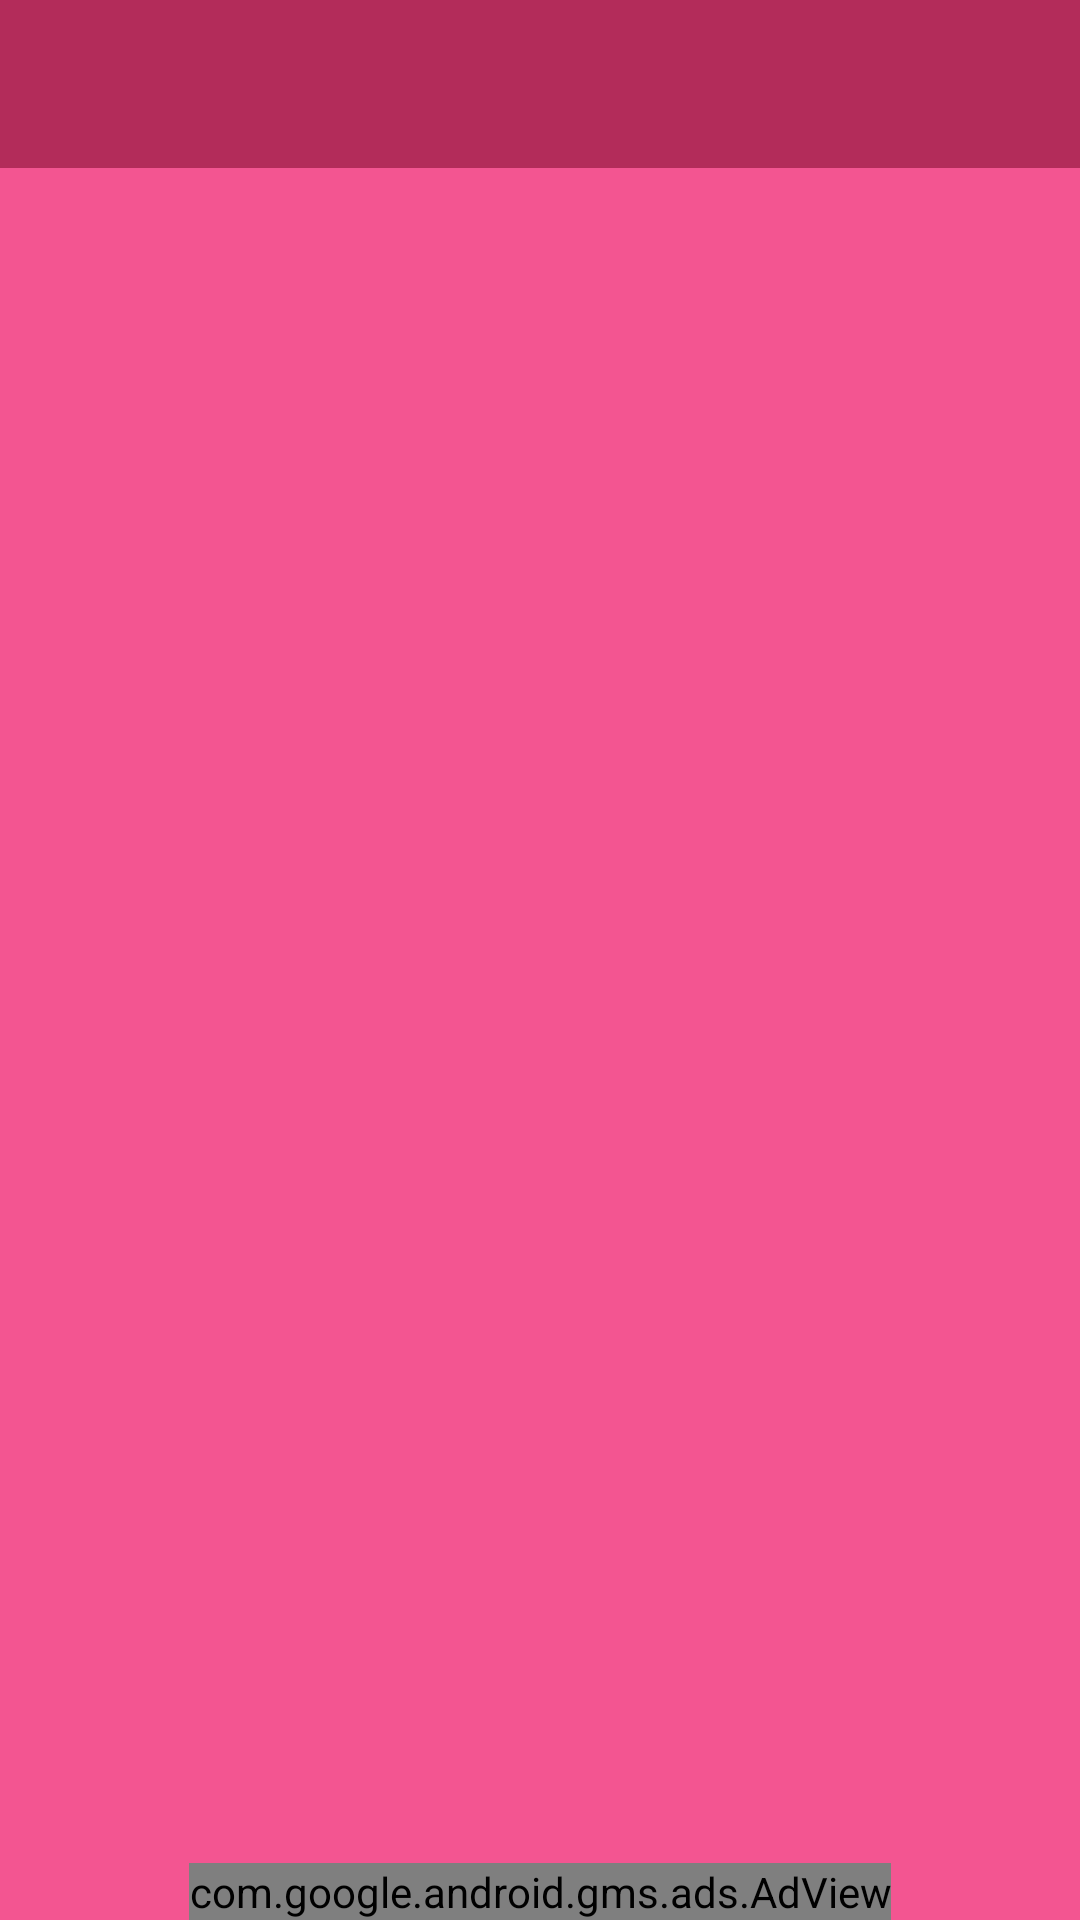

Produce the Android XML layout that renders to this screen, including the resource entries it uses.
<!-- AndroidManifest.xml: application theme Theme.Romantic_love -->
<!-- res/layout/attitude.xml -->
<?xml version="1.0" encoding="utf-8"?>
<RelativeLayout
    xmlns:android="http://schemas.android.com/apk/res/android"
    xmlns:ads="http://schemas.android.com/apk/res-auto"
    xmlns:tools="http://schemas.android.com/tools"
    android:layout_width="match_parent"
    android:layout_height="match_parent"
    android:background="#F35591"
    tools:context=".cattegory.Attitude">

    <androidx.appcompat.widget.Toolbar
        android:id="@+id/toolbar"
        android:layout_width="match_parent"
        android:layout_height="56dp"
        android:background="#B32C5A"/>

   <androidx.recyclerview.widget.RecyclerView
       android:layout_width="match_parent"
       android:layout_height="match_parent"
       android:layout_below="@+id/toolbar"
       android:id="@+id/recycler"/>

    <com.google.android.gms.ads.AdView
        xmlns:ads="http://schemas.android.com/apk/res-auto"
        android:id="@+id/adView"
        android:layout_centerHorizontal="true"
        android:layout_width="wrap_content"
        android:layout_height="wrap_content"
        android:layout_alignParentBottom="true"
        ads:adSize="BANNER"
        ads:adUnitId="@string/attitudead"/>
</RelativeLayout>
<!-- resources referenced by this layout -->
<resources>
  <string name="attitudead">ca-app-pub-5709029477840111/3095891140</string>
  <style name="Theme.Romantic_love" parent="Base.Theme.Romantic_love" />
  <style name="Base.Theme.Romantic_love" parent="Theme.Material3.DayNight.NoActionBar">
          
          
          <item name="android:statusBarColor" tools:targetApi="l">#CD1B57</item>
      </style>
</resources>
